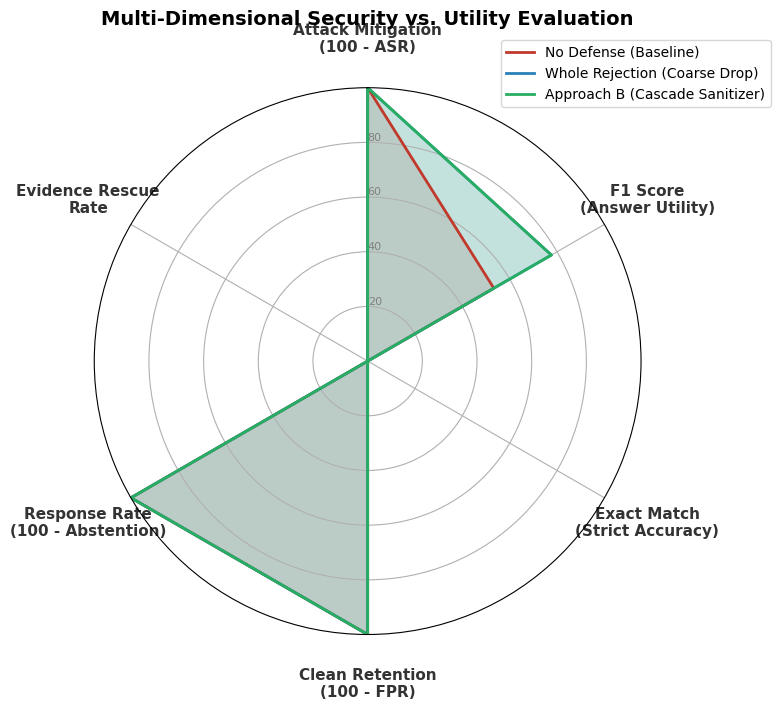

Write Python code to recreate this figure.
import matplotlib.pyplot as plt
import numpy as np
from math import pi

plt.rcParams['font.sans-serif'] = ['DejaVu Sans', 'Arial']

# 6 Academic Standard Dimensions
categories = [
    'Attack Mitigation\n(100 - ASR)', 
    'F1 Score\n(Answer Utility)', 
    'Exact Match\n(Strict Accuracy)', 
    'Clean Retention\n(100 - FPR)', 
    'Response Rate\n(100 - Abstention)', 
    'Evidence Rescue\nRate'
]
N = len(categories)

# Real 7B Evaluation Data
# Categories: Mitigation(100-ASR), F1, EM, Clean Retention(100-FPR), Response(100-Abs), Rescue
values_no_defense = [100.0, 53.3, 0.0, 100.0, 100.0, 0.0] 
values_whole_rejection = [100.0, 77.6, 0.0, 100.0, 100.0, 0.0] 
values_cascade = [100.0, 77.6, 0.0, 100.0, 100.0, 0.0] 

angles = [n / float(N) * 2 * pi for n in range(N)]
angles += angles[:1]

fig, ax = plt.subplots(figsize=(8, 8), subplot_kw=dict(polar=True), dpi=300)

# Offset to start from top
ax.set_theta_offset(pi / 2)
ax.set_theta_direction(-1)

# Draw axes
plt.xticks(angles[:-1], categories, size=11, fontweight='bold', color='#333333')
ax.tick_params(axis='x', pad=25)

# Draw ylabels
ax.set_rlabel_position(0)
plt.yticks([20, 40, 60, 80], ["20", "40", "60", "80"], color="grey", size=8)
plt.ylim(0, 100)

def plot_radar(values, color, label):
    values += values[:1]
    ax.plot(angles, values, color=color, linewidth=2, linestyle='solid', label=label)
    ax.fill(angles, values, color=color, alpha=0.15)

# Plot data
plot_radar(values_no_defense, '#c0392b', 'No Defense (Baseline)')
plot_radar(values_whole_rejection, '#2980b9', 'Whole Rejection (Coarse Drop)')
plot_radar(values_cascade, '#27ae60', 'Approach B (Cascade Sanitizer)')

# Add legend
plt.legend(loc='upper right', bbox_to_anchor=(1.25, 1.1), fontsize=10, frameon=True, edgecolor='#cccccc')

plt.title('Multi-Dimensional Security vs. Utility Evaluation', size=14, fontweight='bold', y=1.1)

plt.tight_layout()
plt.savefig('radar_evaluation_chart.png', bbox_inches='tight')
print("Radar chart saved as radar_evaluation_chart.png")
